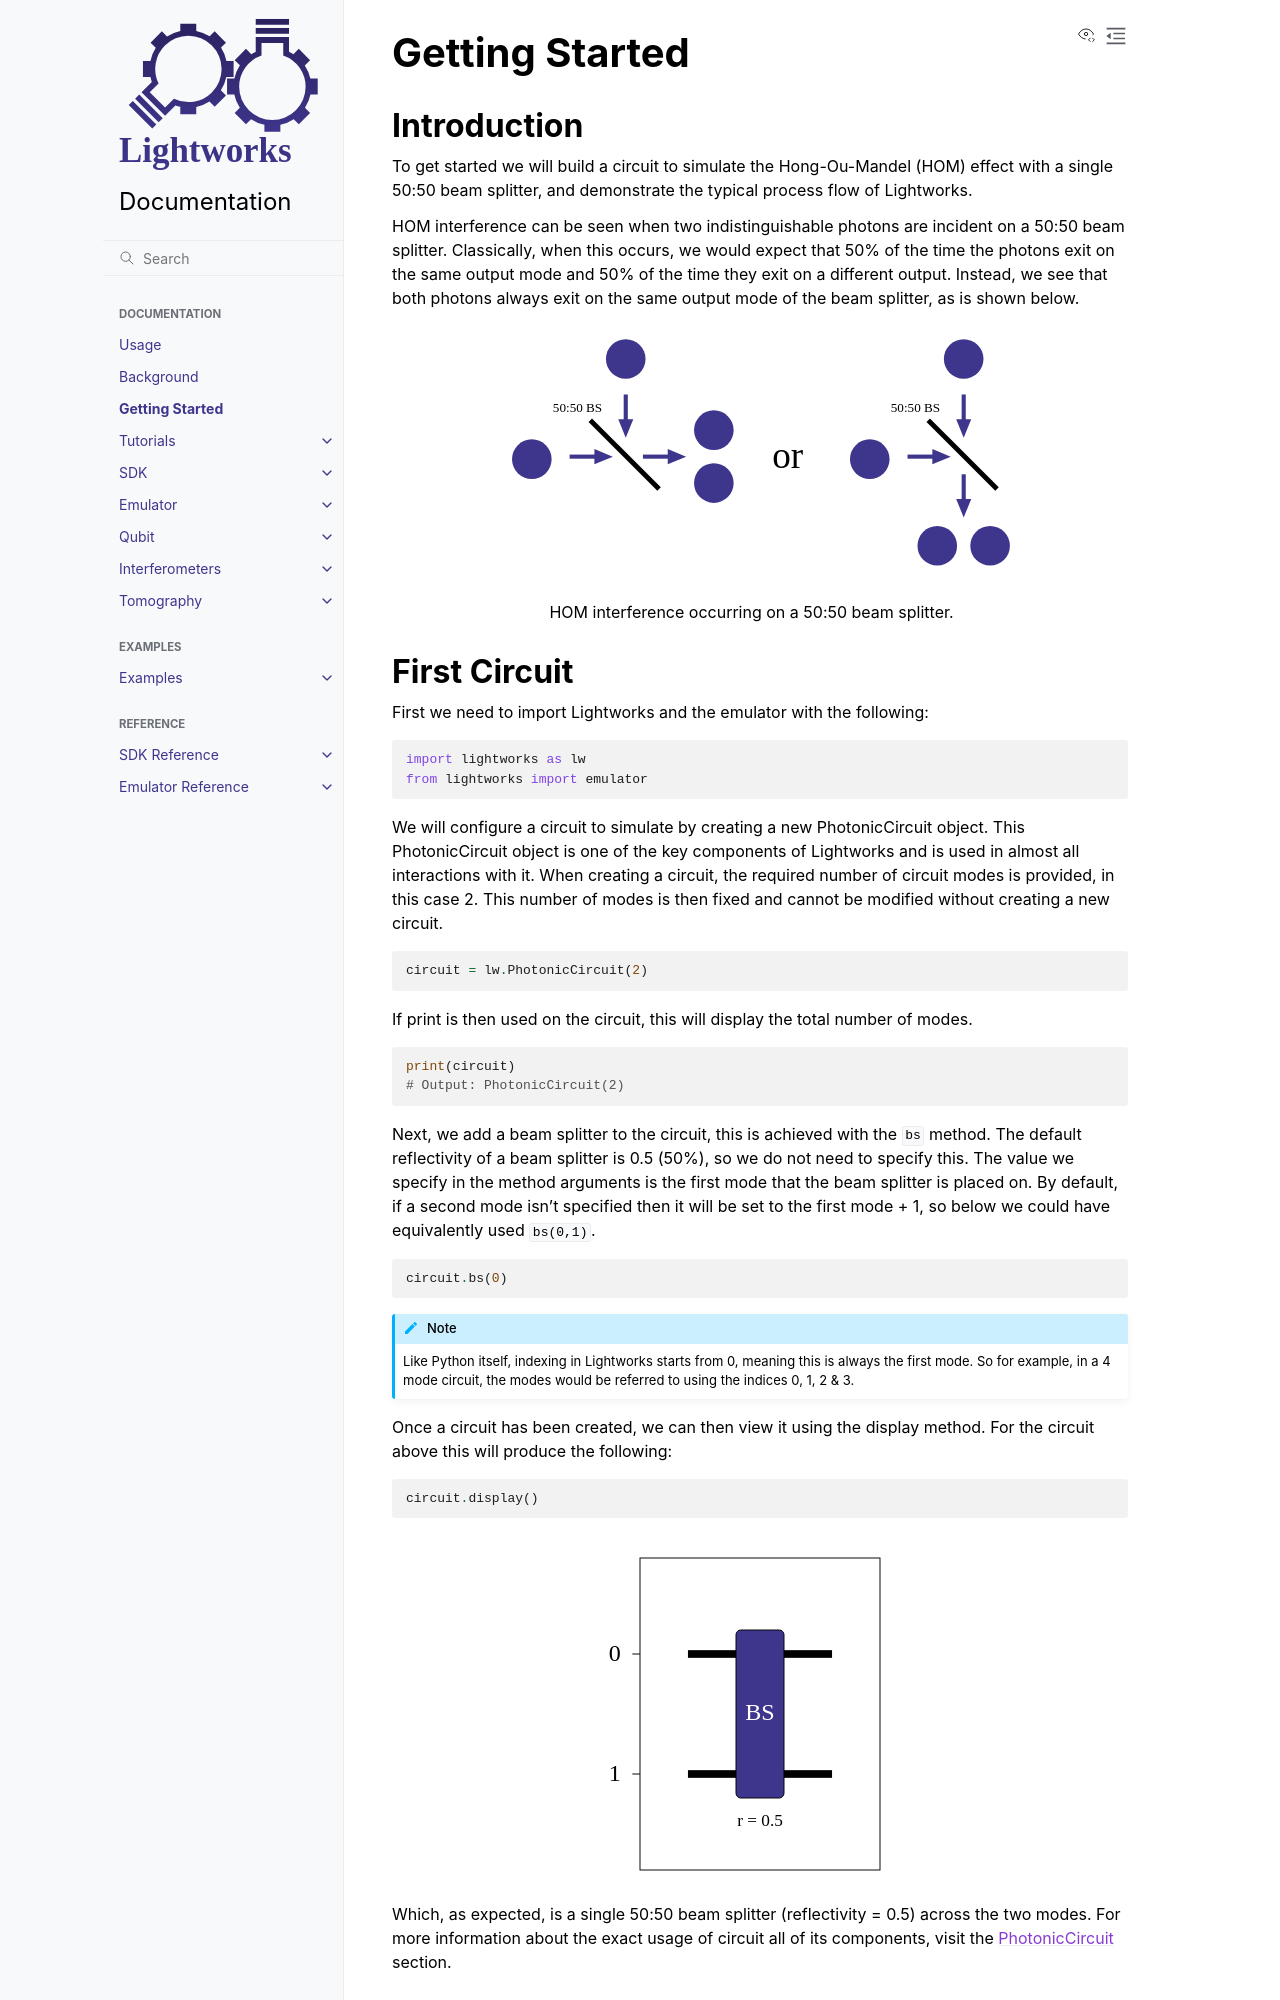

repository: Aegiq/lightworks · page: getting_started.html · generator: sphinx

Getting Started
===============

Introduction
------------
To get started we will build a circuit to simulate the Hong-Ou-Mandel (HOM) effect with a single 50:50 beam splitter, and demonstrate the typical process flow of Lightworks.

HOM interference can be seen when two indistinguishable photons are incident on a 50:50 beam splitter. Classically, when this occurs, we would expect that 50% of the time the photons exit on the same output mode and 50% of the time they exit on a different output. Instead, we see that both photons always exit on the same output mode of the beam splitter, as is shown below.

.. figure:: assets/getting_started_hom_demo.svg
    :scale: 350%
    :align: center
    
    HOM interference occurring on a 50:50 beam splitter.
